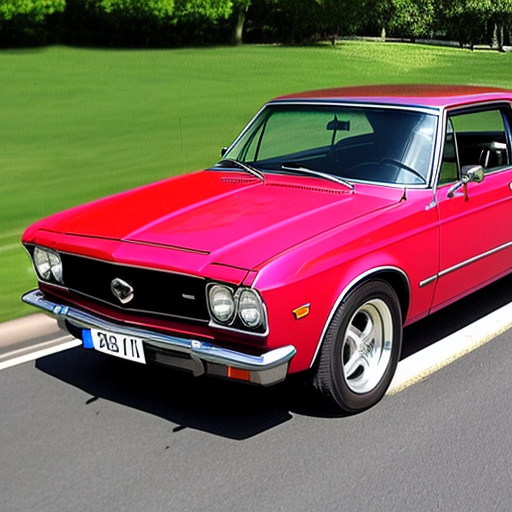
Generation parameters embedded in this image by AUTOMATIC1111 Stable Diffusion web UI or a fork of it (Forge, ...) (PNG 'parameters' text chunk):
amateur picture of a car taken from a phone
Negative prompt: nsfw, nude, hands, phone, hand
Steps: 20, Sampler: DPM++ 2M SDE Karras, CFG scale: 7, Seed: 3543880847, Size: 512x512, Model hash: 661697d235, Model: cyberrealistic_v30, Version: v1.3.2